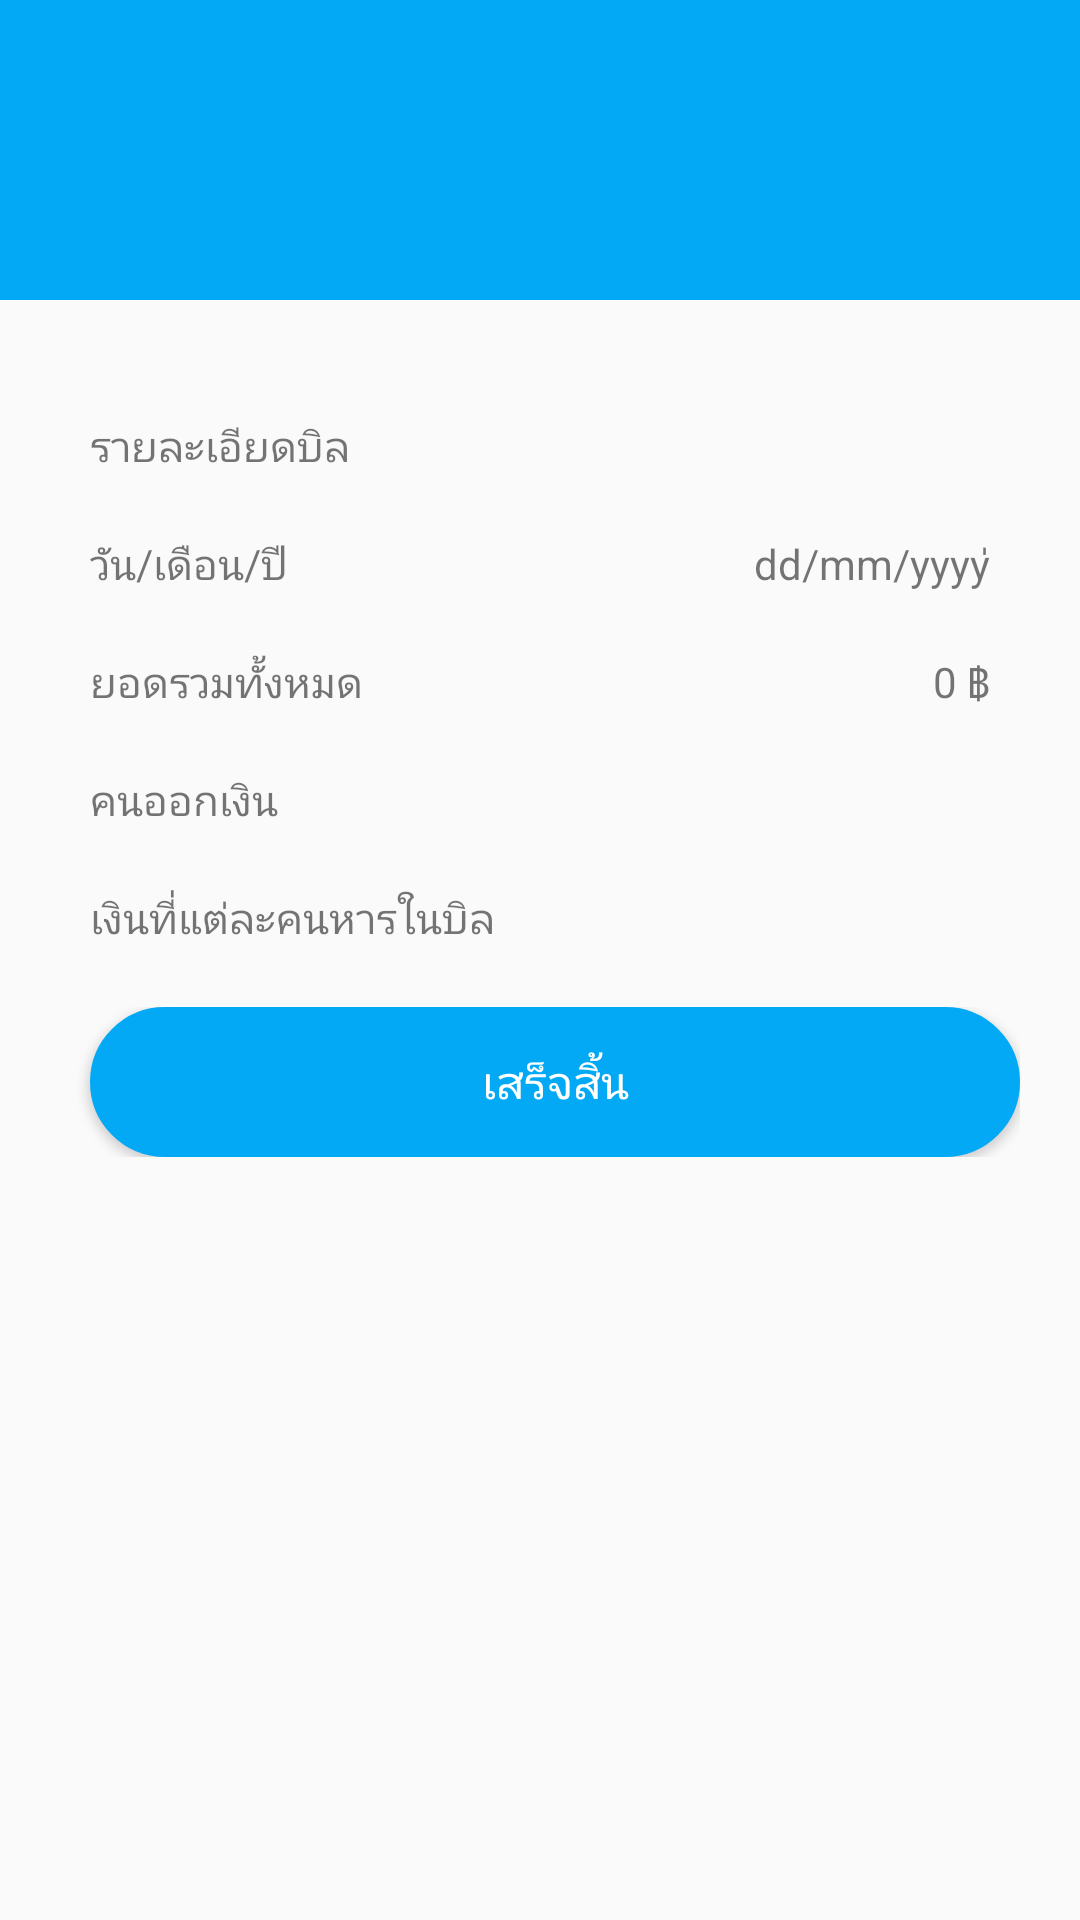

Reconstruct the res/layout file that produces this screen, plus the resources it refers to.
<!-- AndroidManifest.xml: application theme Theme.Hantanjai_app_proj -->
<!-- res/layout/activity_hanmoney_stepthree.xml -->
<?xml version="1.0" encoding="utf-8"?>

<androidx.constraintlayout.widget.ConstraintLayout xmlns:android="http://schemas.android.com/apk/res/android"
    xmlns:app="http://schemas.android.com/apk/res-auto"
    xmlns:tools="http://schemas.android.com/tools"
    android:layout_width="match_parent"
    android:layout_height="match_parent"
    android:animateLayoutChanges="true"
    tools:context=".Hanmoney_step2">
    
    <LinearLayout
        android:id="@+id/navbarstep3"
        android:layout_width="match_parent"

    android:layout_height="100dp"
        android:background="@color/skyblue"
        android:gravity="center_vertical"
        android:orientation="horizontal"
        android:padding="10dp"
        app:layout_constraintTop_toTopOf="parent">

        <LinearLayout
        android:id="@+id/navbarfield"
        android:layout_width="match_parent"
        android:layout_height="100dp"
        android:background="@color/skyblue"
        android:gravity="center_vertical"
        android:orientation="vertical"
        android:paddingStart="10dp"
            android:paddingEnd="10dp"
            android:layout_weight="1"
        app:layout_constraintTop_toTopOf="parent">

            <TextView
                android:id="@+id/billname3"
                android:layout_width="wrap_content"
                android:layout_height="wrap_content"
                android:layout_marginStart="10dp"
                android:layout_marginTop="15dp"
                android:textSize="20dp"
                android:layout_weight="1"
                android:color="@color/white"
                android:gravity="start"
                android:inputType="text"
                android:maxLines="1"
                android:textColor="@color/white" />

            <TextView
                android:id="@+id/billtotal3"
                android:layout_width="wrap_content"
                android:layout_height="wrap_content"

                android:layout_marginStart="10dp"
                android:layout_marginTop="5dp"
                android:layout_marginEnd="10dp"
                android:layout_weight="1"
                android:color="@color/white"
                android:gravity="start"
                android:inputType="text"
                android:maxLines="1"
                android:textColor="@color/white" />
        </LinearLayout>
        <ImageView
            android:layout_width="100dp"
            android:layout_height="100dp"
            android:contentDescription="photo of logo"
            android:src="@drawable/baseline_photo_24"
            />




    </LinearLayout>
    
    <androidx.core.widget.NestedScrollView
        android:layout_width="match_parent"
        android:layout_height="match_parent"
        android:layout_marginTop="100dp"
        app:layout_constraintTop_toBottomOf="@+id/navbarstep3"

       >
    <LinearLayout
        android:id="@+id/datastep3"
        android:layout_width="match_parent"
        android:layout_height="wrap_content"
        android:orientation="vertical"
        android:padding="10dp"
        android:gravity="center_vertical"

        >
        <LinearLayout
            android:layout_width="match_parent"
            android:layout_height="wrap_content"
            android:orientation="horizontal"
            android:paddingLeft="10dp"
            android:paddingRight="10dp"
            android:gravity="start"
            app:layout_constraintTop_toBottomOf="@+id/navbarstep3"
            >

            <TextView
                android:layout_marginStart="10dp"
                android:id="@+id/textshowhan"
                android:layout_width="0dp"
                android:textSize="14dp"
                android:layout_height="wrap_content"
                android:layout_weight="1"
                />

        </LinearLayout>
        <LinearLayout
            android:layout_width="match_parent"
            android:layout_height="wrap_content"
            android:orientation="horizontal"
            android:padding="10dp"
            android:paddingTop="0dp"
            android:gravity="center_vertical"
            app:layout_constraintTop_toBottomOf="@+id/datastep3"
            >

            <TextView
                android:layout_marginStart="10dp"
                android:layout_width="0dp"
                android:layout_height="wrap_content"
                android:text="รายละเอียดบิล"
                android:layout_weight="1"

                />

        </LinearLayout>
        <LinearLayout
            android:id="@+id/datestep2"
            android:layout_width="match_parent"
            android:layout_height="wrap_content"
            android:orientation="horizontal"
            android:padding="10dp"
            android:paddingBottom="0dp"
            android:gravity="center_vertical"
            app:layout_constraintTop_toBottomOf="@+id/navbarstep2">

            <TextView
                android:layout_marginStart="10dp"
                android:id="@+id/step2date"
                android:layout_width="0dp"
                android:layout_height="wrap_content"
                android:text="วัน/เดือน/ปี"
                android:layout_weight="1"
                />
            <TextView
                android:id="@+id/step3datecurentt"
            android:layout_width="wrap_content"
            android:layout_height="wrap_content"
                android:layout_marginEnd="10dp"
            android:text="dd/mm/yyyy่"

            />
        </LinearLayout>
        <LinearLayout
            android:id="@+id/calall"
            android:layout_width="match_parent"
            android:layout_height="wrap_content"
            android:orientation="horizontal"
            android:padding="10dp"
            android:gravity="center_vertical"
            app:layout_constraintTop_toBottomOf="@+id/datestep2">

            <TextView
                android:layout_marginStart="10dp"
                android:id="@+id/step2all"
                android:layout_width="0dp"
                android:layout_height="wrap_content"
                android:text="ยอดรวมทั้งหมด"
                android:layout_weight="1"

                />
            <TextView
                android:id="@+id/step3calall"
                android:layout_width="wrap_content"
                android:layout_height="wrap_content"
                android:layout_marginEnd="10dp"
                android:text="0 ฿"

                />
        </LinearLayout>
        <LinearLayout
            android:id="@+id/headbillpay3"
            android:layout_width="match_parent"
            android:layout_height="wrap_content"
            android:orientation="horizontal"
            android:padding="10dp"
            android:gravity="center_vertical"
            app:layout_constraintTop_toBottomOf="@+id/calall"
            >

            <TextView
                android:layout_marginStart="10dp"
                android:layout_width="0dp"
                android:layout_height="wrap_content"
                android:text="คนออกเงิน"
                android:layout_weight="1"
                />

        </LinearLayout>

        <androidx.recyclerview.widget.RecyclerView
            android:id="@+id/recycleviewstep3"
            android:layout_width="match_parent"
            android:layout_height="match_parent"
            app:layoutManager="androidx.recyclerview.widget.LinearLayoutManager"
            app:layout_constraintTop_toBottomOf="@+id/datastep2"
            app:layout_constraintBottom_toTopOf="@+id/linearLayout"/>
        <LinearLayout
            android:id="@+id/selecthan"
            android:layout_width="match_parent"
            android:layout_height="wrap_content"
            android:orientation="horizontal"
            android:padding="10dp"
            android:gravity="center_vertical"
            app:layout_constraintTop_toBottomOf="@+id/datestep2">
            <TextView
                android:layout_marginStart="10dp"
                android:id="@+id/step3peoplepayinbill"
                android:layout_width="0dp"
                android:layout_height="wrap_content"
                android:text="เงินที่แต่ละคนหารในบิล"
                android:layout_weight="1"

                />


        </LinearLayout>
        <androidx.recyclerview.widget.RecyclerView
            android:id="@+id/hanrecycleviewstep3"
            android:layout_width="match_parent"
            android:layout_height="match_parent"
            app:layoutManager="androidx.recyclerview.widget.LinearLayoutManager"
            app:layout_constraintTop_toBottomOf="@+id/datastep2"
            app:layout_constraintBottom_toTopOf="@+id/linearLayout"/>

        <LinearLayout

            android:id="@+id/linearLayout"
            android:layout_width="match_parent"
            android:layout_height="70dp"
            android:gravity="center_vertical"
            android:orientation="horizontal"
            android:padding="10dp"
            >

            <Button
                android:id="@+id/step3btnconfirmmmmmm"
                android:layout_width="match_parent"
                android:layout_height="50dp"
                android:layout_weight="0.7"
                android:layout_marginStart="10dp"
                android:background="@drawable/buttonconfirmforstep2"
                android:text="เสร็จสิ้น"

                android:textColor="@color/white"
                android:textSize="15sp" />

        </LinearLayout>

    </LinearLayout>


    </androidx.core.widget.NestedScrollView>









</androidx.constraintlayout.widget.ConstraintLayout>
<!-- resources referenced by this layout -->
<resources>
  <color name="black">#FF000000</color>
  <color name="skyblue">#03A9F4</color>
  <color name="white">#FFFFFFFF</color>
  <!-- drawable buttonconfirmforstep2 (drawable) -->
  <?xml version="1.0" encoding="utf-8"?>
  
  <shape xmlns:android="http://schemas.android.com/apk/res/android"
      android:shape="rectangle">
      
      
      
      
      <solid
          android:color="@color/skyblue"/>
      <corners
          android:radius="30dp"
          />
      <stroke android:width="3px" android:color="@color/skyblue" />
  
  </shape>
  <style name="Theme.Hantanjai_app_proj" parent="Base.Theme.Hantanjai_app_proj" />
  <style name="Base.Theme.Hantanjai_app_proj" parent="Theme.AppCompat.DayNight.DarkActionBar">
          
          
          <item name="colorPrimary">@color/skyblue</item>
  
      </style>
</resources>
